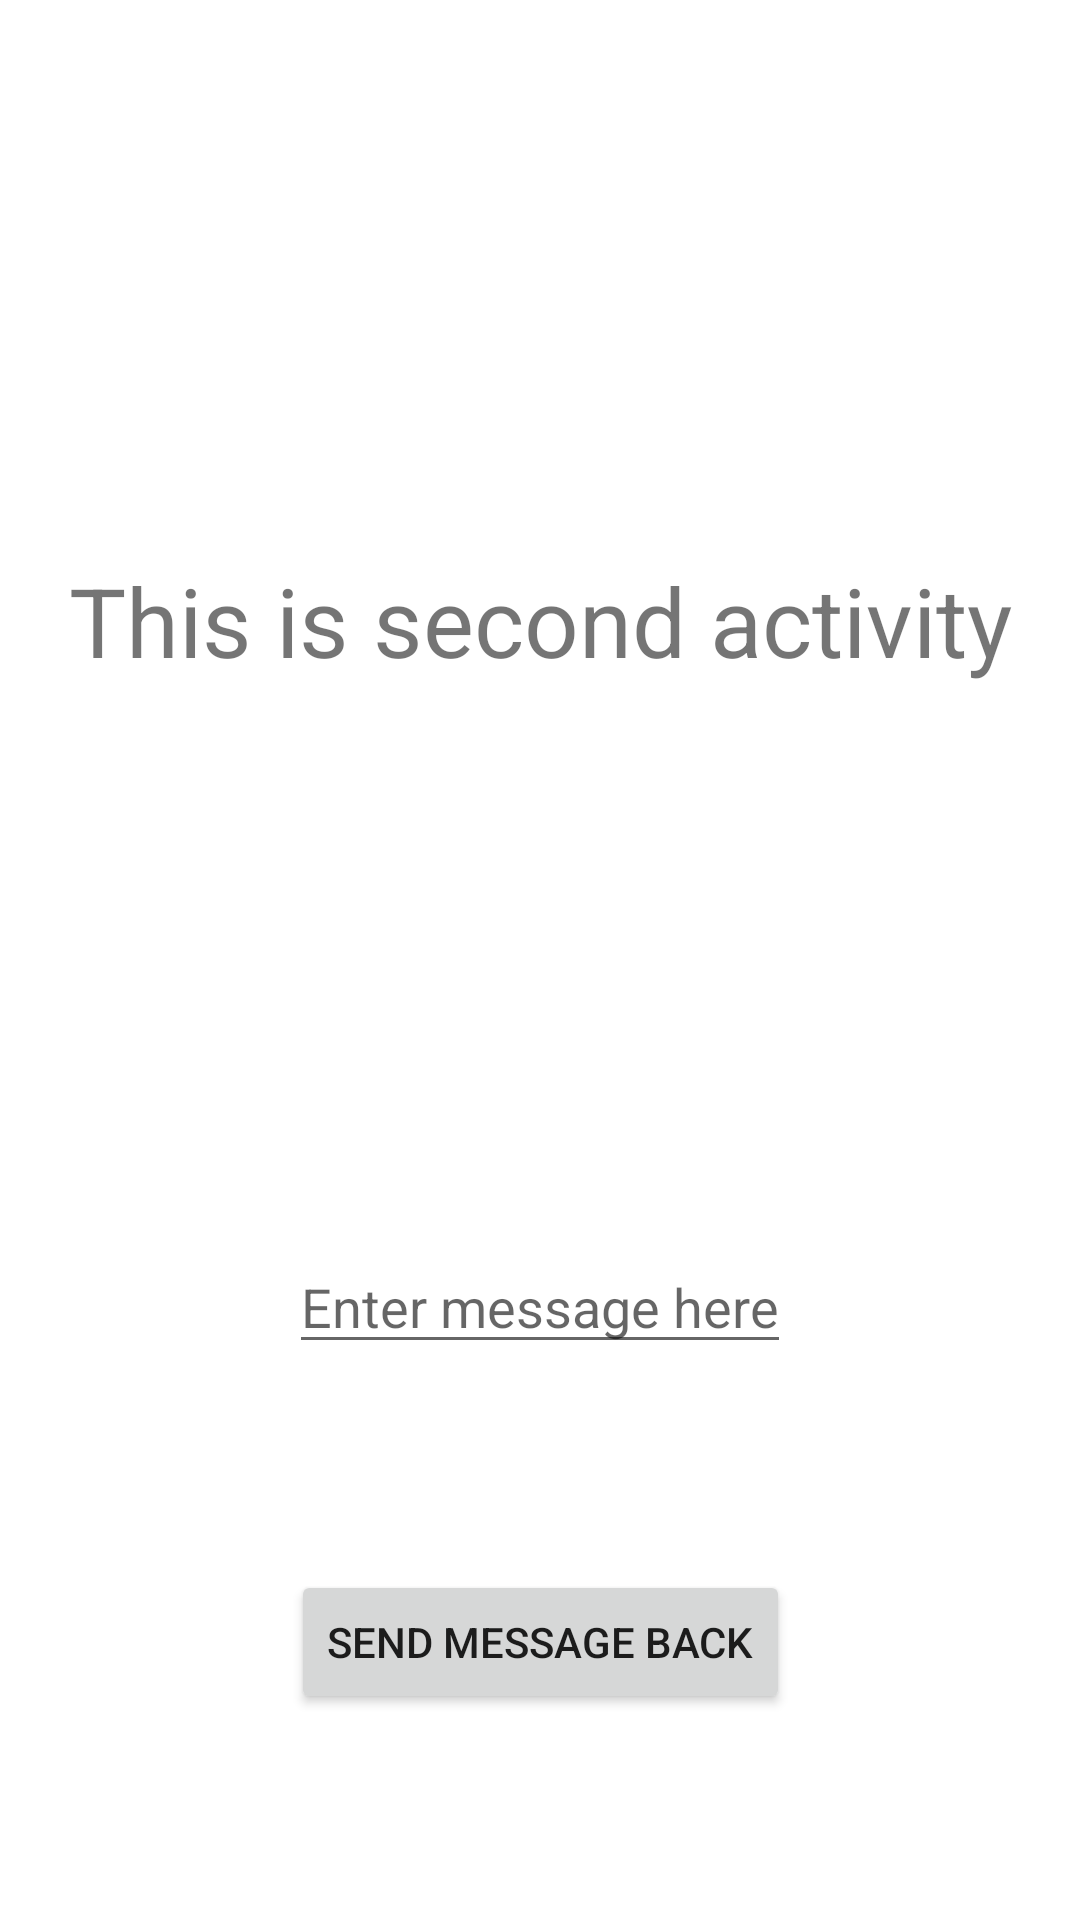

This screen was rendered from an Android layout file. Write that file and the resources it references.
<!-- AndroidManifest.xml: application theme Theme.AppiumTestProject -->
<!-- res/layout/activity_second.xml -->
<?xml version="1.0" encoding="utf-8"?>
<androidx.constraintlayout.widget.ConstraintLayout xmlns:android="http://schemas.android.com/apk/res/android"
    xmlns:app="http://schemas.android.com/apk/res-auto"
    xmlns:tools="http://schemas.android.com/tools"
    android:layout_width="match_parent"
    android:layout_height="match_parent"
    tools:context=".SecondActivity">

    <TextView
        android:id="@+id/secondActivityTvMessageId"
        android:layout_width="wrap_content"
        android:layout_height="wrap_content"
        android:text="This is second activity"
        android:textSize="32sp"
        app:layout_constraintEnd_toEndOf="parent"
        app:layout_constraintStart_toStartOf="parent"
        app:layout_constraintTop_toTopOf="parent"
        app:layout_constraintBottom_toTopOf="@+id/editTextMessageId"/>

    <EditText
        android:id="@+id/editTextMessageId"
        android:layout_width="wrap_content"
        android:layout_height="wrap_content"
        android:hint="Enter message here"
        app:layout_constraintBottom_toBottomOf="parent"
        app:layout_constraintEnd_toEndOf="parent"
        app:layout_constraintStart_toStartOf="parent"
        app:layout_constraintTop_toBottomOf="@+id/secondActivityTvMessageId" />

    <Button
        android:id="@+id/sendTextBackButtonId"
        android:layout_width="wrap_content"
        android:layout_height="wrap_content"
        android:text="Send message back"
        app:layout_constraintBottom_toBottomOf="parent"
        app:layout_constraintEnd_toEndOf="parent"
        app:layout_constraintStart_toStartOf="parent"
        app:layout_constraintTop_toBottomOf="@+id/editTextMessageId" />

</androidx.constraintlayout.widget.ConstraintLayout>
<!-- resources referenced by this layout -->
<resources>
  <style name="Theme.AppiumTestProject" parent="Theme.MaterialComponents.DayNight.DarkActionBar">
          
          <item name="colorPrimary">@color/purple_500</item>
          <item name="colorPrimaryVariant">@color/purple_700</item>
          <item name="colorOnPrimary">@color/white</item>
          
          <item name="colorSecondary">@color/teal_200</item>
          <item name="colorSecondaryVariant">@color/teal_700</item>
          <item name="colorOnSecondary">@color/black</item>
          
          <item name="android:statusBarColor" tools:targetApi="l">?attr/colorPrimaryVariant</item>
          
      </style>
  <!-- not gathered from this repository: default colours our renderer supplied (Android Studio template values) -->
  <color name="purple_500">#FF6200EE</color>
  <color name="purple_700">#FF3700B3</color>
  <color name="teal_200">#FF03DAC5</color>
  <color name="teal_700">#FF018786</color>
  <color name="black">#FF000000</color>
  <color name="white">#FFFFFFFF</color>
</resources>
